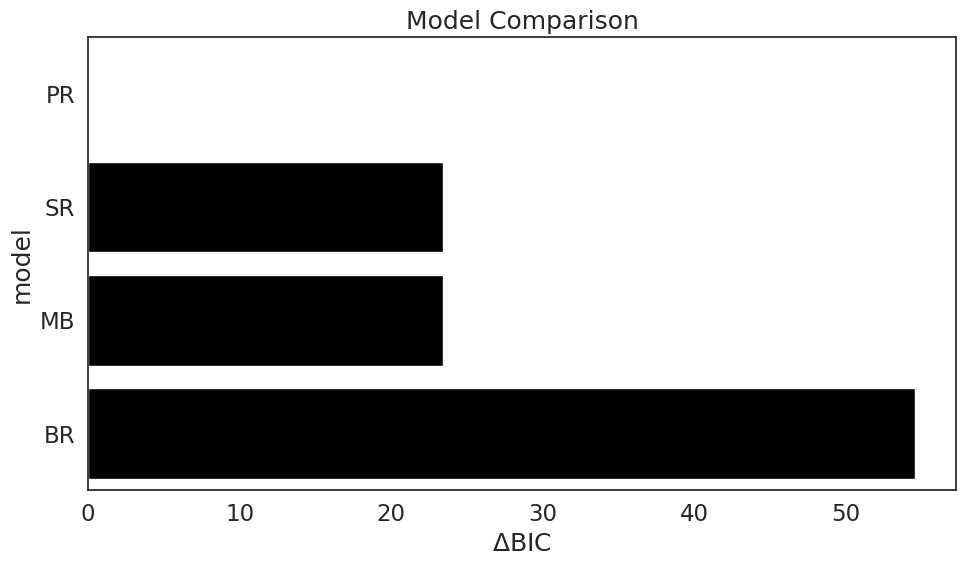

Write Python code to recreate this figure.
import seaborn as sns
import matplotlib.pyplot as plt
sns.set(style='white', font='arial',palette='Set2', font_scale=1.5, rc=None)

# Given data
model_names = ['PR', 'SR', 'MB', 'BR']
BICs = [
892.1961
,915.5886
,915.5886
,946.7576]

# Calculate delta BICs
min_BIC = min(BICs)
delta_BICs = [bic - min_BIC for bic in BICs]

# Create a horizontal barplot
plt.figure(figsize=(10, 6))
sns.barplot(x=delta_BICs, y=model_names, color="black")
plt.xlabel(r'$\Delta$BIC')  # Using LaTeX-style for delta symbol
plt.title('Model Comparison')
plt.ylabel('model')  # Using LaTeX-style for delta symbol

plt.tight_layout()

# Save the figure as a PNG with dpi=300
plt.savefig("model_comparison.png", dpi=300)

plt.show()
